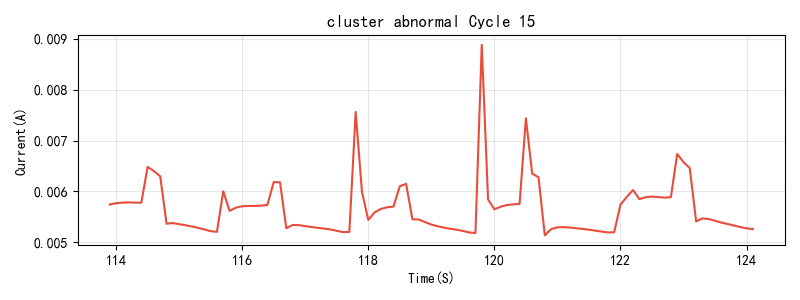

Values plotted in this chart, from the file beside it:
Time(S), Current(A)
113.9, 0.005744
114.0, 0.00577
114.1, 0.005781
114.2, 0.005785
114.3, 0.005781
114.4, 0.005779
114.5, 0.006482
114.6, 0.006401
114.7, 0.006298
114.8, 0.005368
114.9, 0.00538
115.0, 0.005359
115.1, 0.005338
115.2, 0.005314
115.3, 0.005287
115.4, 0.005255
115.5, 0.005221
115.6, 0.005209
115.7, 0.006004
115.8, 0.00562
115.9, 0.005683
116.0, 0.005711
116.1, 0.005715
116.2, 0.005717
116.3, 0.005722
116.4, 0.005737
116.5, 0.006185
116.6, 0.00618
116.7, 0.005279
116.8, 0.005342
116.9, 0.005339
117.0, 0.00532
117.1, 0.005303
117.2, 0.005287
117.3, 0.005272
117.4, 0.005255
117.5, 0.005228
117.6, 0.005203
117.7, 0.005207
117.8, 0.00756
117.9, 0.005992
118.0, 0.005442
118.1, 0.005589
118.2, 0.005658
118.3, 0.00569
118.4, 0.005704
118.5, 0.006103
118.6, 0.00615
118.7, 0.005455
118.8, 0.00545
118.9, 0.0054
119.0, 0.005352
119.1, 0.005318
119.2, 0.005291
119.3, 0.005269
119.4, 0.005251
119.5, 0.005226
119.6, 0.005197
119.7, 0.005185
119.8, 0.008877
... 43 more rows
